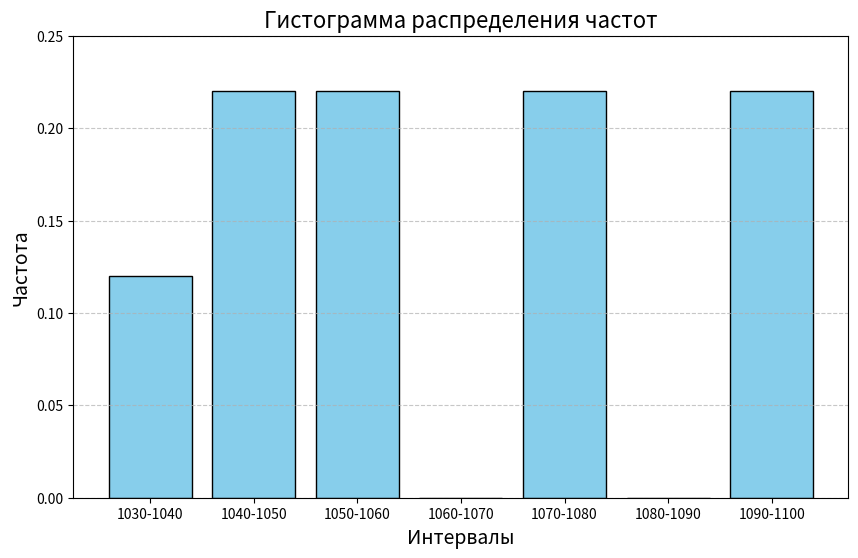

Reproduce this figure in Python.
import matplotlib.pyplot as plt

# Данные
intervals = ['1030-1040', '1040-1050', '1050-1060', '1060-1070', '1070-1080', '1080-1090', '1090-1100']
frequencies = [0.12, 0.22, 0.22, 0.00, 0.22, 0.00, 0.22]

# Построение гистограммы
plt.figure(figsize=(10, 6))
plt.bar(intervals, frequencies, color='skyblue', edgecolor='black')

# Настройки графика
plt.title('Гистограмма распределения частот', fontsize=16)
plt.xlabel('Интервалы', fontsize=14)
plt.ylabel('Частота', fontsize=14)
plt.ylim(0, 0.25)  # Ограничение по оси Y
plt.grid(axis='y', linestyle='--', alpha=0.7)  # Сетка

# Отображение графика
plt.show()
